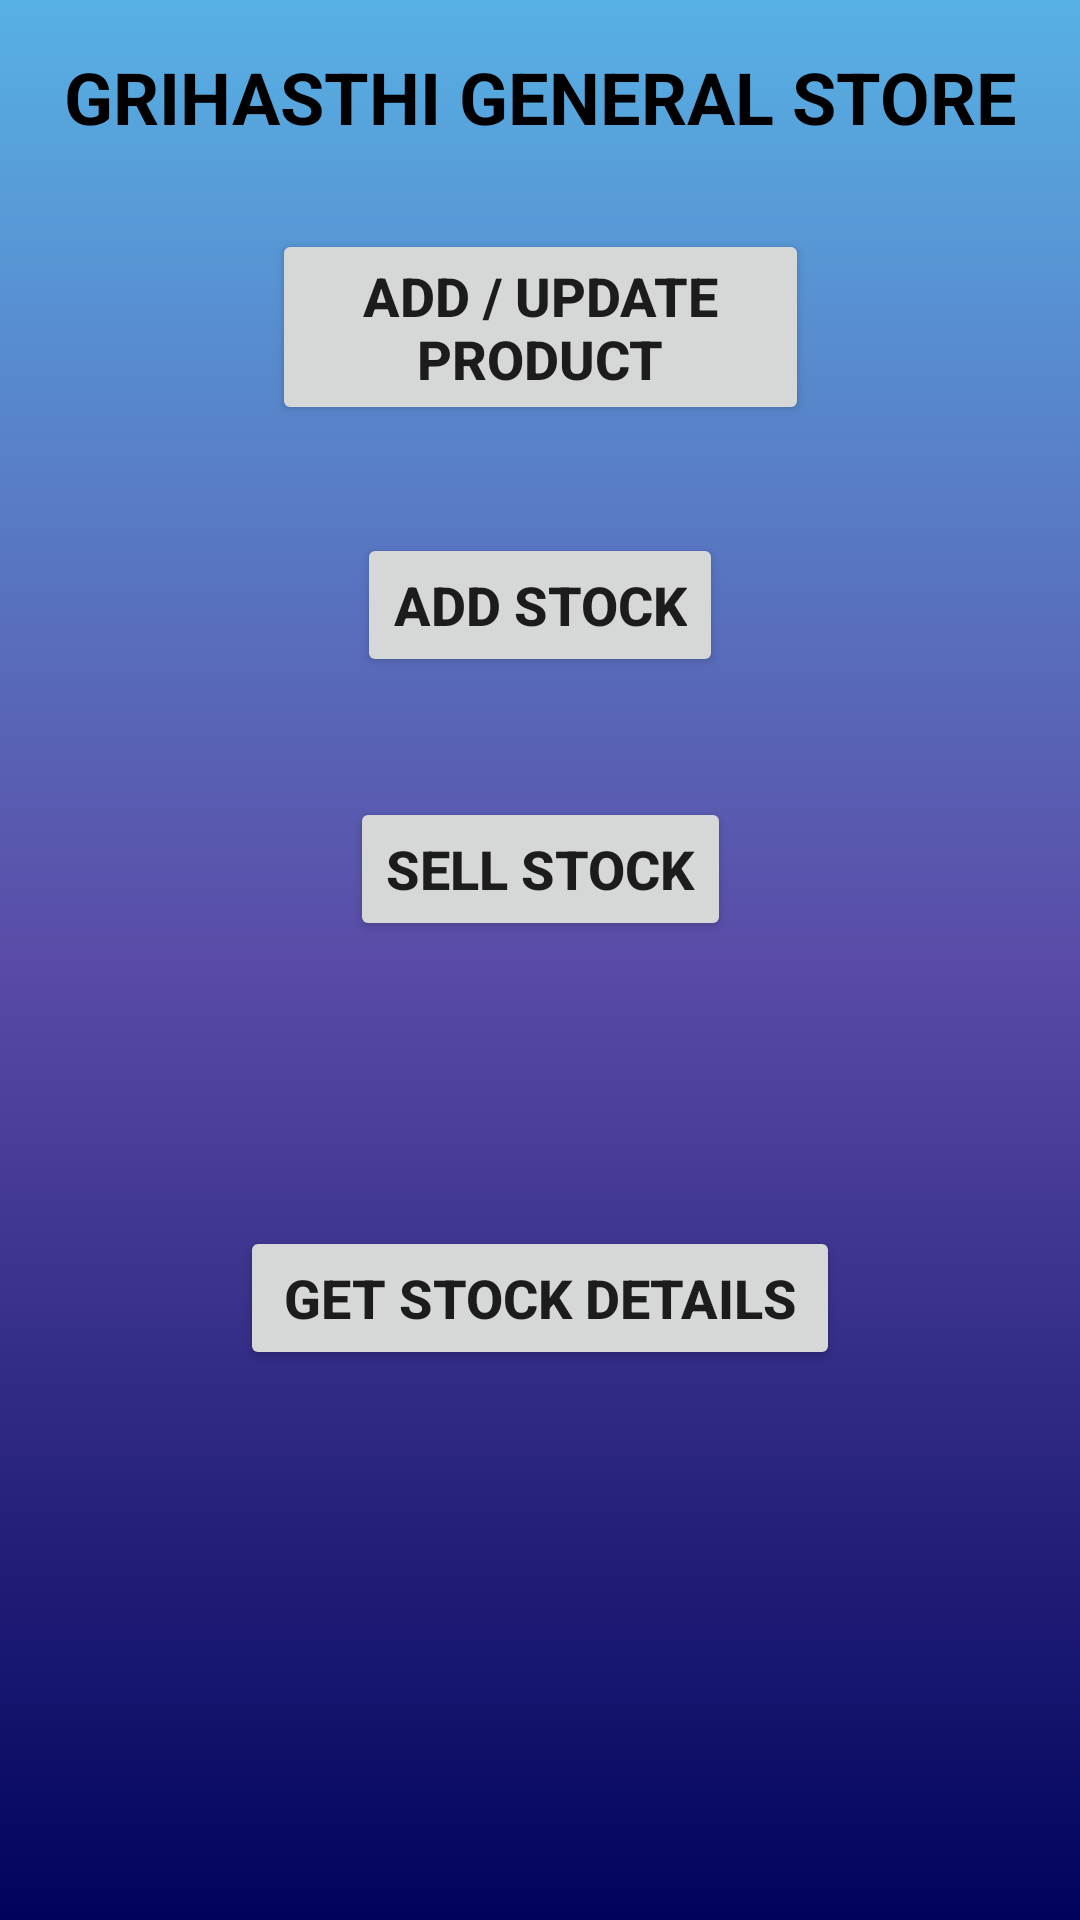

Android layout source for this screen:
<!-- AndroidManifest.xml: application theme AppTheme -->
<!-- res/layout/activity_main_login_page.xml -->
<?xml version="1.0" encoding="utf-8"?>
<android.support.constraint.ConstraintLayout xmlns:android="http://schemas.android.com/apk/res/android"
    xmlns:app="http://schemas.android.com/apk/res-auto"
    xmlns:tools="http://schemas.android.com/tools"
    android:layout_width="match_parent"
    android:layout_height="match_parent"
    android:background="@color/MainPageBackground"

    tools:context=".MainLoginPage">

    <TextView
        android:id="@+id/textView"
        android:layout_width="wrap_content"
        android:layout_height="wrap_content"
        android:layout_marginEnd="16dp"
        android:layout_marginStart="16dp"
        android:layout_marginTop="16dp"
        android:lineSpacingExtra="8sp"
        android:text="@string/HeaderLoginPage"
        android:textColor="@android:color/black"
        android:textSize="24sp"
        android:textStyle="bold"
        app:layout_constraintEnd_toEndOf="parent"
        app:layout_constraintStart_toStartOf="parent"
        app:layout_constraintTop_toTopOf="parent" />

    <Button
        android:id="@+id/AddButton"
        android:layout_width="wrap_content"
        android:layout_height="wrap_content"
        android:layout_marginEnd="16dp"
        android:layout_marginStart="16dp"
        android:layout_marginTop="36dp"
        android:text="@string/add_stock"
        android:textSize="18sp"
        android:textStyle="bold"
        app:layout_constraintEnd_toEndOf="parent"
        app:layout_constraintStart_toStartOf="parent"
        app:layout_constraintTop_toBottomOf="@+id/AddUpdateProductButton" />

    <Button
        android:id="@+id/SellButton"
        android:layout_width="wrap_content"
        android:layout_height="wrap_content"
        android:layout_marginEnd="16dp"
        android:layout_marginStart="16dp"
        android:layout_marginTop="40dp"
        android:text="@string/sell_stock"
        android:textSize="18sp"
        android:textStyle="bold"
        app:layout_constraintEnd_toEndOf="parent"
        app:layout_constraintStart_toStartOf="parent"
        app:layout_constraintTop_toBottomOf="@+id/AddButton" />

    <Button
        android:id="@+id/AddUpdateProductButton"
        android:layout_width="179dp"
        android:layout_height="wrap_content"
        android:layout_marginEnd="16dp"
        android:layout_marginStart="16dp"
        android:layout_marginTop="28dp"
        android:text="@string/add_update_product_button"
        android:textSize="18sp"
        android:textStyle="bold"
        app:layout_constraintEnd_toEndOf="parent"
        app:layout_constraintHorizontal_bias="0.502"
        app:layout_constraintStart_toStartOf="parent"
        app:layout_constraintTop_toBottomOf="@+id/textView" />

    <Button
        android:id="@+id/GetStockDetails"
        android:layout_width="200dp"
        android:layout_height="wrap_content"
        android:layout_marginBottom="16dp"
        android:layout_marginEnd="16dp"
        android:layout_marginStart="16dp"
        android:layout_marginTop="20dp"
        android:text="@string/GetStockDetails"
        android:textSize="18sp"
        android:textStyle="bold"
        app:layout_constraintBottom_toBottomOf="parent"
        app:layout_constraintEnd_toEndOf="parent"
        app:layout_constraintStart_toStartOf="parent"
        app:layout_constraintTop_toBottomOf="@+id/SellButton"
        app:layout_constraintVertical_bias="0.309" />
</android.support.constraint.ConstraintLayout>
<!-- resources referenced by this layout -->
<resources>
  <color name="MainPageBackground">@drawable/gradient1</color>
  <string name="GetStockDetails">GET STOCK DETAILS</string>
  <string name="HeaderLoginPage">GRIHASTHI GENERAL STORE</string>
  <string name="add_stock">Add Stock</string>
  <string name="add_update_product_button">ADD / UPDATE PRODUCT</string>
  <string name="sell_stock">Sell Stock</string>
  <style name="AppTheme" parent="Theme.AppCompat.Light.DarkActionBar">
          
          <item name="colorPrimary">@color/colorPrimary</item>
          <item name="colorPrimaryDark">@color/colorPrimaryDark</item>
          <item name="colorAccent">@color/colorAccent</item>
      </style>
  <color name="colorPrimary">#2d4dff</color>
  <color name="colorPrimaryDark">#303F9F</color>
  <color name="colorAccent">#00084b</color>
</resources>
